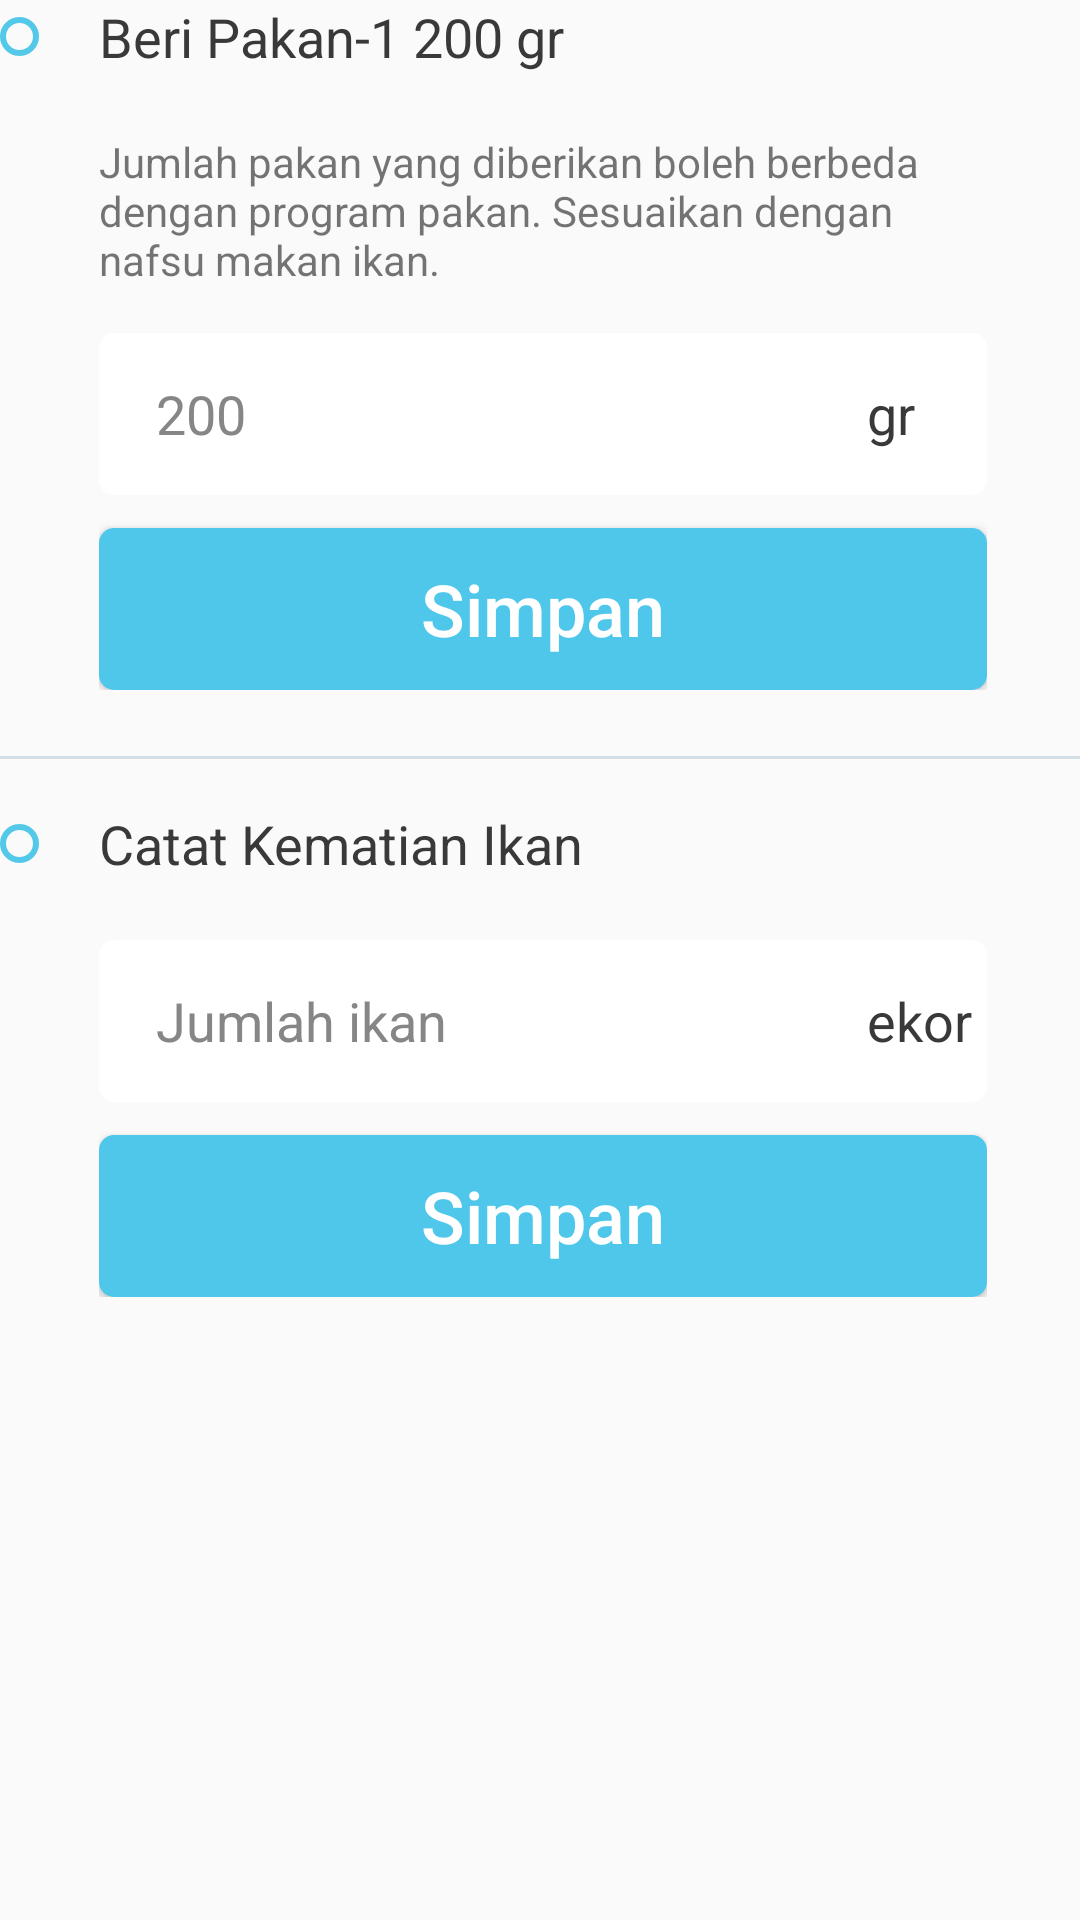

The Android layout XML behind this screen, and the referenced resources:
<!-- AndroidManifest.xml: application theme AppTheme -->
<!-- res/layout/subitem_laporan_harian.xml -->
<?xml version="1.0" encoding="utf-8"?>
<LinearLayout xmlns:android="http://schemas.android.com/apk/res/android"
    android:layout_width="match_parent"
    android:layout_height="wrap_content"
    android:orientation="vertical"
    android:clipToPadding="false"
    android:paddingBottom="15dp">

    <LinearLayout
        android:layout_width="match_parent"
        android:layout_height="wrap_content"
        android:orientation="horizontal">

        <ImageView
            android:id="@+id/iv_circleCheck_jumlahPakan"
            android:layout_width="13dp"
            android:layout_height="13dp"
            android:layout_gravity="center_vertical"
            android:src="@drawable/circle_unchecked" />

        <TextView
            android:id="@+id/tv_todo_text"
            android:layout_width="wrap_content"
            android:layout_height="wrap_content"
            android:layout_gravity="center_vertical"
            android:text="Beri Pakan-1 200 gr"
            android:textColor="@color/textColorSoftDark"
            android:textSize="@dimen/text_small"
            android:layout_marginLeft="20dp" />

    </LinearLayout>

    <LinearLayout
        android:layout_width="match_parent"
        android:layout_height="wrap_content"
        android:layout_marginTop="10dp"
        android:layout_marginLeft="33dp"
        android:layout_marginRight="31dp"
        android:orientation="vertical">

        <TextView
            android:layout_width="match_parent"
            android:layout_height="wrap_content"
            android:layout_marginTop="10dp"
            android:text="@string/keterangan_beri_pakan"
            android:textSize="@dimen/text_smallest"/>

        <LinearLayout
            android:layout_width="match_parent"
            android:layout_height="54dp"
            android:layout_marginTop="15dp"
            android:background="@drawable/rounded_rectangle_white"
            android:paddingLeft="19dp">

            <EditText
                android:id="@+id/et_laporanHarian_input_jumlahPakan"
                android:layout_width="match_parent"
                android:layout_height="wrap_content"
                android:layout_gravity="center_vertical"
                android:layout_weight="1"
                android:background="@color/colorTransparent"
                android:hint="200"
                android:inputType="numberDecimal"
                android:textColor="@color/textColorDark"
                android:textColorHint="@color/textColorHint"
                android:textSize="@dimen/text_small" />

            <TextView
                android:id="@+id/tv_satuan_berat"
                android:layout_width="40dp"
                android:layout_height="wrap_content"
                android:layout_gravity="center_vertical"
                android:layout_weight="0"
                android:text="@string/sampling_ikan_satuan_berat"
                android:textColor="@color/textColorDark"
                android:textSize="@dimen/text_small" />
        </LinearLayout>

        <Button
            android:id="@+id/btn_harian1_simpan_jumlahPakan"
            android:layout_width="match_parent"
            android:layout_height="54dp"
            android:layout_marginTop="11dp"
            android:background="@drawable/rounded_rectangle_darkskyblue"
            android:text="@string/laporan_pakan_button_simpan"
            android:textAllCaps="false"
            android:textColor="@color/textColorWhite"
            android:textSize="@dimen/text_large" />
    </LinearLayout>

    <View
        android:layout_width="match_parent"
        android:layout_height="1dp"
        android:layout_marginTop="22dp"
        android:layout_marginBottom="16dp"
        android:background="@color/colorCloudyBlue"/>

    <LinearLayout
        android:layout_width="match_parent"
        android:layout_height="wrap_content"
        android:orientation="horizontal">

        <ImageView
            android:id="@+id/iv_circleCheck_kematian"
            android:layout_width="13dp"
            android:layout_height="13dp"
            android:layout_gravity="center_vertical"
            android:src="@drawable/circle_unchecked" />

        <TextView
            android:layout_width="wrap_content"
            android:layout_height="wrap_content"
            android:layout_gravity="center_vertical"
            android:text="Catat Kematian Ikan"
            android:textColor="@color/textColorSoftDark"
            android:textSize="@dimen/text_small"
            android:layout_marginLeft="20dp" />

    </LinearLayout>

    <LinearLayout
        android:layout_width="match_parent"
        android:layout_height="wrap_content"
        android:layout_marginTop="10dp"
        android:layout_marginLeft="33dp"
        android:layout_marginRight="31dp"
        android:orientation="vertical">

        <LinearLayout
            android:id="@+id/rect_berat_sampling"
            android:layout_width="match_parent"
            android:layout_height="54dp"
            android:layout_marginTop="10dp"
            android:background="@drawable/rounded_rectangle_white"
            android:paddingLeft="19dp">

            <EditText
                android:id="@+id/et_laporanHarian_input_jumlahKematian"
                android:layout_width="match_parent"
                android:layout_height="wrap_content"
                android:layout_gravity="center_vertical"
                android:layout_weight="1"
                android:background="@color/colorTransparent"
                android:hint="Jumlah ikan"
                android:inputType="numberDecimal"
                android:textColor="@color/textColorDark"
                android:textColorHint="@color/textColorHint"
                android:textSize="@dimen/text_small" />

            <TextView
                android:layout_width="40dp"
                android:layout_height="wrap_content"
                android:layout_gravity="center_vertical"
                android:layout_weight="0"
                android:text="@string/sampling_ikan_satuan_jumlah"
                android:textColor="@color/textColorDark"
                android:textSize="@dimen/text_small"
                android:id="@+id/textView" />
        </LinearLayout>

        <Button
            android:id="@+id/btn_simpan_jumlahKematian"
            android:layout_width="match_parent"
            android:layout_height="54dp"
            android:layout_marginTop="11dp"
            android:background="@drawable/rounded_rectangle_darkskyblue"
            android:text="@string/laporan_pakan_button_simpan"
            android:textAllCaps="false"
            android:textColor="@color/textColorWhite"
            android:textSize="@dimen/text_large" />
    </LinearLayout>

</LinearLayout>
<!-- resources referenced by this layout -->
<resources>
  <color name="colorCloudyBlue">#d3dfe5</color>
  <color name="colorTransparent">#00FFFFFF</color>
  <color name="textColorDark">#39393A</color>
  <color name="textColorHint">#868686</color>
  <color name="textColorSoftDark">#39393A</color>
  <color name="textColorWhite">#FFFFFF</color>
  <dimen name="text_large">24sp</dimen>
  <dimen name="text_small">18sp</dimen>
  <dimen name="text_smallest">14sp</dimen>
  <!-- drawable circle_unchecked (drawable) -->
  <?xml version="1.0" encoding="utf-8"?>
  <shape xmlns:android="http://schemas.android.com/apk/res/android"
      android:shape="oval">
      <solid android:color="@color/colorTransparent" />
      <size
          android:width="13dp"
          android:height="13dp" />
      <stroke
          android:width="2dp"
          android:color="@color/colorDarkSkyBlueTwo" />
  </shape>
  <!-- drawable rounded_rectangle_darkskyblue (drawable) -->
  <?xml version="1.0" encoding="utf-8"?>
  <shape android:shape="rectangle"
      xmlns:android="http://schemas.android.com/apk/res/android">
      <corners android:radius="5dp"/>
      <solid android:color="@color/colorDarkSkyBlue"/>
  </shape>
  <!-- drawable rounded_rectangle_white (drawable) -->
  <?xml version="1.0" encoding="utf-8"?>
  <shape android:shape="rectangle"
      xmlns:android="http://schemas.android.com/apk/res/android">
  <corners android:radius="5dp"/>
      <solid android:color="@color/colorWhite" />
  </shape>
  <string name="keterangan_beri_pakan">Jumlah pakan yang diberikan boleh berbeda dengan program pakan.
          Sesuaikan dengan nafsu makan ikan.</string>
  <string name="laporan_pakan_button_simpan">Simpan</string>
  <string name="sampling_ikan_satuan_berat">gr</string>
  <string name="sampling_ikan_satuan_jumlah">ekor</string>
  <style name="AppTheme" parent="Theme.AppCompat.Light.NoActionBar">
          
          <item name="colorPrimary">@color/colorPrimary</item>
          <item name="colorPrimaryDark">@color/colorPrimaryDark</item>
          <item name="colorAccent">@color/colorAccent</item>
          <item name="drawerArrowStyle">@style/DrawerArrowStyle</item>
          <item name="android:listDivider">@color/colorCloudyBlue</item>
      </style>
  <color name="colorDarkSkyBlueTwo">#53c8e9</color>
  <color name="colorDarkSkyBlue">#4fC7EB</color>
  <color name="colorWhite">#FFFFFF</color>
  <color name="colorPrimary">#f0f4f7</color>
  <color name="colorPrimaryDark">#4fC7EB</color>
  <color name="colorAccent">#FF4081</color>
  <style name="DrawerArrowStyle" parent="Widget.AppCompat.DrawerArrowToggle">
          <item name="spinBars">false</item>
          <item name="color">@color/textColorSoftDark</item>
      </style>
</resources>
